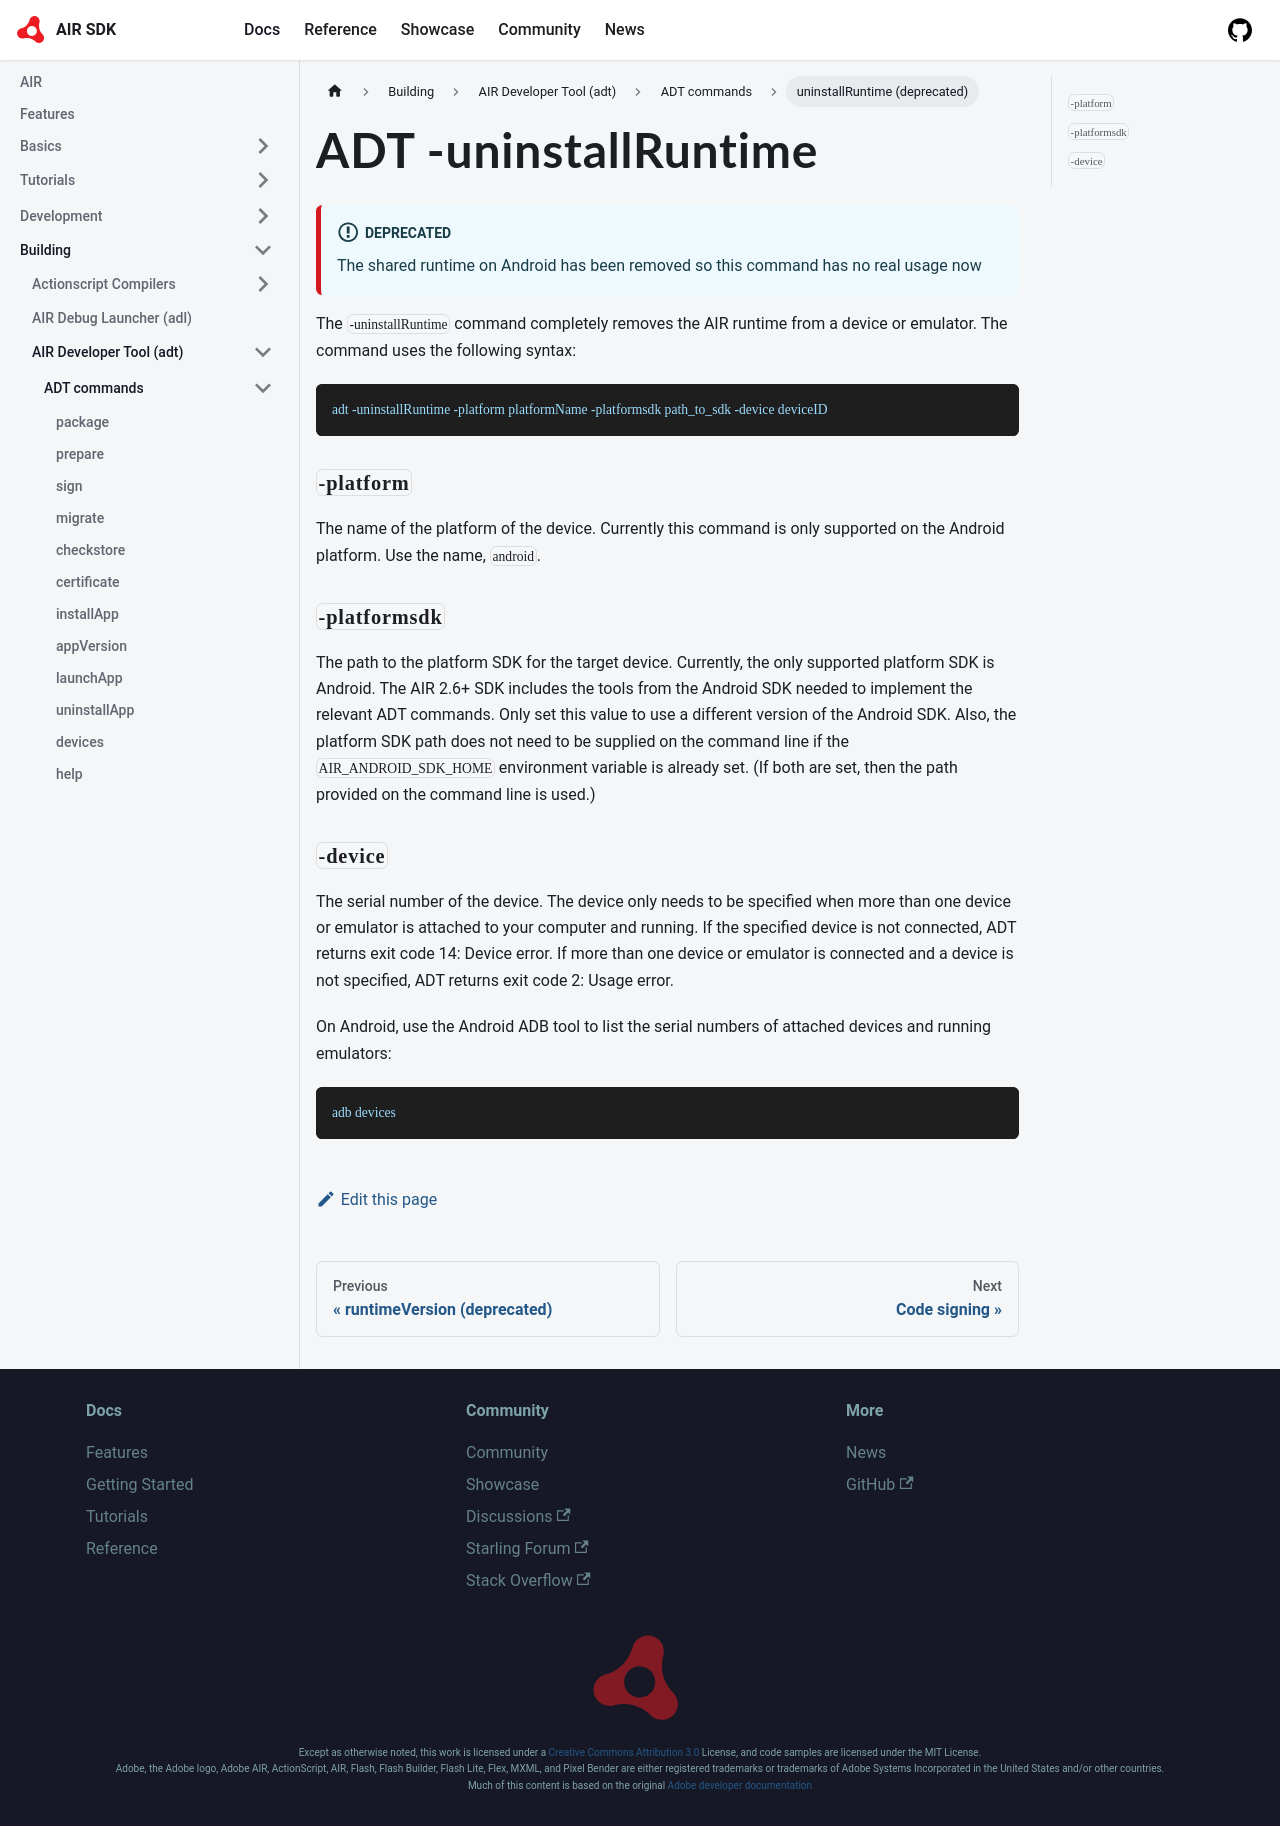

repository: airsdk/airsdk.dev · page: docs/building/air-developer-tool/commands/uninstallRuntime.html · generator: docusaurus

---
title: ADT -uninstallRuntime
sidebar_label: uninstallRuntime (deprecated)
# sidebar_position: 1
---

:::info Deprecated
The shared runtime on Android has been removed so this command has no real usage now
:::

The `-uninstallRuntime` command completely removes the AIR runtime from a device or emulator. The command uses the following syntax:

```
adt -uninstallRuntime -platform platformName -platformsdk path_to_sdk -device deviceID
```

### `-platform`

The name of the platform of the device. Currently this command is only supported on the Android platform. Use the name, `android`.

### `-platformsdk`

The path to the platform SDK for the target device. Currently, the only supported platform SDK is Android. The AIR 2.6+ SDK includes the tools from the Android SDK needed to implement the relevant ADT commands. Only set this value to use a different version of the Android SDK. Also, the platform SDK path does not need to be supplied on the command line if the `AIR_ANDROID_SDK_HOME` environment variable is already set. (If both are set, then the path provided on the command line is used.)

### `-device`

The serial number of the device. The device only needs to be specified when more than one device or emulator is attached to your computer and running. If the specified device is not connected, ADT returns exit code 14: Device error. If more than one device or emulator is connected and a device is not specified, ADT returns exit code 2: Usage error.

On Android, use the Android ADB tool to list the serial numbers of attached devices and running emulators:

```
adb devices
```
